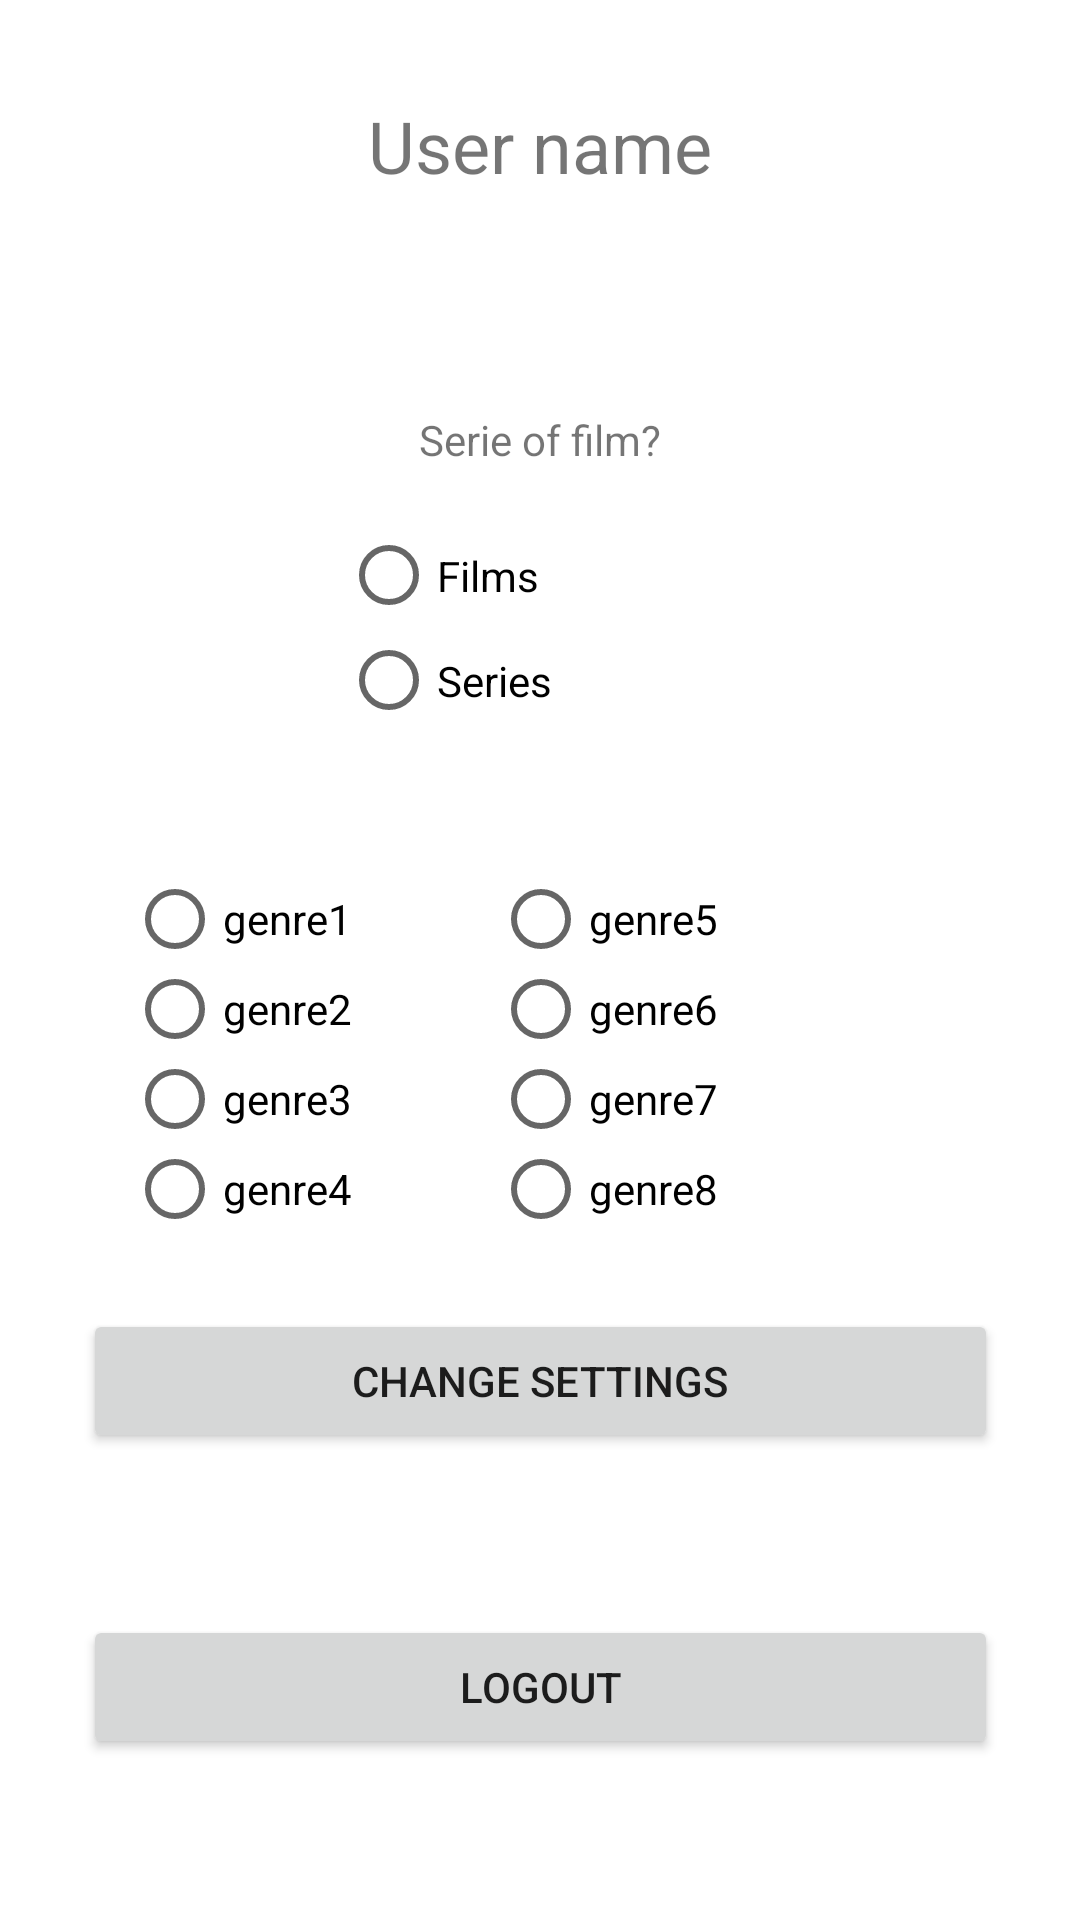

Here is an Android app screen rendered from its layout file. Give the layout XML and the strings, colors and styles it references.
<!-- AndroidManifest.xml: application theme Theme.MovieSerieSwiperAndroidApp -->
<!-- res/layout/activity_profile.xml -->
<?xml version="1.0" encoding="utf-8"?>
<androidx.constraintlayout.widget.ConstraintLayout xmlns:android="http://schemas.android.com/apk/res/android"
    xmlns:app="http://schemas.android.com/apk/res-auto"
    xmlns:tools="http://schemas.android.com/tools"
    android:layout_width="match_parent"
    android:layout_height="match_parent">


    <TextView
        android:id="@+id/userName"
        android:layout_width="305dp"
        android:layout_height="42dp"
        android:background="#00000000"
        android:gravity="center"
        android:text="User name"
        android:textSize="24sp"
        app:layout_constraintBottom_toBottomOf="parent"
        app:layout_constraintEnd_toEndOf="parent"
        app:layout_constraintStart_toStartOf="parent"
        app:layout_constraintTop_toTopOf="parent"
        app:layout_constraintVertical_bias="0.046" />

    <RadioGroup
        android:id="@+id/genreRadioGroup1"
        android:layout_width="152dp"
        android:layout_height="120dp"

        android:checkedButton="@+id/genreRadioGroup"
        app:layout_constraintBottom_toBottomOf="parent"
        app:layout_constraintEnd_toEndOf="parent"
        app:layout_constraintHorizontal_bias="0.204"
        app:layout_constraintStart_toStartOf="parent"
        app:layout_constraintTop_toBottomOf="@+id/radioGroup"
        app:layout_constraintVertical_bias="0.171">

        <RadioButton
            android:id="@+id/genre1"
            android:layout_width="129dp"
            android:layout_height="30dp"
            android:text="genre1" />

        <RadioButton
            android:id="@+id/genre2"
            android:layout_width="match_parent"
            android:layout_height="30dp"
            android:text="genre2" />

        <RadioButton
            android:id="@+id/genre3"
            android:layout_width="152dp"
            android:layout_height="30dp"
            android:text="genre3" />

        <RadioButton
            android:id="@+id/genre4"
            android:layout_width="152dp"
            android:layout_height="30dp"
            android:text="genre4" />

    </RadioGroup>

    <RadioGroup
        android:id="@+id/genreRadioGroup2"
        android:layout_width="153dp"
        android:layout_height="120dp"

        android:checkedButton="@+id/genreRadioGroup"
        app:layout_constraintBottom_toBottomOf="parent"
        app:layout_constraintEnd_toEndOf="parent"
        app:layout_constraintHorizontal_bias="0.794"
        app:layout_constraintStart_toStartOf="parent"
        app:layout_constraintTop_toBottomOf="@+id/radioGroup"
        app:layout_constraintVertical_bias="0.171">

        <RadioButton
            android:id="@+id/genre5"
            android:layout_width="135dp"
            android:layout_height="30dp"
            android:text="genre5" />

        <RadioButton
            android:id="@+id/genre6"
            android:layout_width="match_parent"
            android:layout_height="30dp"
            android:text="genre6" />

        <RadioButton
            android:id="@+id/genre7"
            android:layout_width="152dp"
            android:layout_height="30dp"
            android:text="genre7" />

        <RadioButton
            android:id="@+id/genre8"
            android:layout_width="152dp"
            android:layout_height="30dp"
            android:text="genre8" />
    </RadioGroup>

    <Button
        android:id="@+id/changeButton"
        android:layout_width="305dp"
        android:layout_height="wrap_content"
        android:layout_marginBottom="96dp"
        android:text="Change settings"
        app:layout_constraintBottom_toBottomOf="parent"
        app:layout_constraintEnd_toEndOf="parent"
        app:layout_constraintStart_toStartOf="parent"
        app:layout_constraintTop_toBottomOf="@+id/genreRadioGroup1"
        app:layout_constraintVertical_bias="0.295" />

    <Button
        android:id="@+id/logoutButton"
        android:layout_width="305dp"
        android:layout_height="wrap_content"
        android:text="Logout"
        app:layout_constraintBottom_toBottomOf="parent"
        app:layout_constraintEnd_toEndOf="parent"
        app:layout_constraintStart_toStartOf="parent"
        app:layout_constraintTop_toBottomOf="@+id/changeButton" />

    <TextView
        android:id="@+id/textView6"
        android:layout_width="wrap_content"
        android:layout_height="wrap_content"
        android:text="Serie of film?"
        app:layout_constraintBottom_toBottomOf="parent"
        app:layout_constraintEnd_toEndOf="parent"
        app:layout_constraintStart_toStartOf="parent"
        app:layout_constraintTop_toBottomOf="@+id/userName"
        app:layout_constraintVertical_bias="0.122" />

    <RadioGroup
        android:id="@+id/radioGroup"
        android:layout_width="174dp"
        android:layout_height="70dp"
        app:layout_constraintBottom_toBottomOf="parent"
        app:layout_constraintEnd_toEndOf="parent"
        app:layout_constraintHorizontal_bias="0.611"
        app:layout_constraintStart_toStartOf="parent"
        app:layout_constraintTop_toBottomOf="@+id/textView6"
        app:layout_constraintVertical_bias="0.044">

        <RadioButton
            android:id="@+id/radioButton"
            android:layout_width="131dp"
            android:layout_height="35dp"
            android:text="Films" />

        <RadioButton
            android:id="@+id/radioButton2"
            android:layout_width="132dp"
            android:layout_height="35dp"
            android:text="Series" />
    </RadioGroup>

</androidx.constraintlayout.widget.ConstraintLayout>
<!-- resources referenced by this layout -->
<resources>
  <style name="Theme.MovieSerieSwiperAndroidApp" parent="Theme.MaterialComponents.DayNight.DarkActionBar">
          
          <item name="colorPrimary">@color/purple_500</item>
          <item name="colorPrimaryVariant">@color/purple_700</item>
          <item name="colorOnPrimary">@color/white</item>
          
          <item name="colorSecondary">@color/teal_200</item>
          <item name="colorSecondaryVariant">@color/teal_700</item>
          <item name="colorOnSecondary">@color/black</item>
          
          <item name="android:statusBarColor" tools:targetApi="l">?attr/colorPrimaryVariant</item>
          
      </style>
  <!-- not gathered from this repository: default colours our renderer supplied (Android Studio template values) -->
  <color name="purple_500">#FF6200EE</color>
  <color name="purple_700">#FF3700B3</color>
  <color name="teal_200">#FF03DAC5</color>
  <color name="teal_700">#FF018786</color>
  <color name="black">#FF000000</color>
  <color name="white">#FFFFFFFF</color>
</resources>
